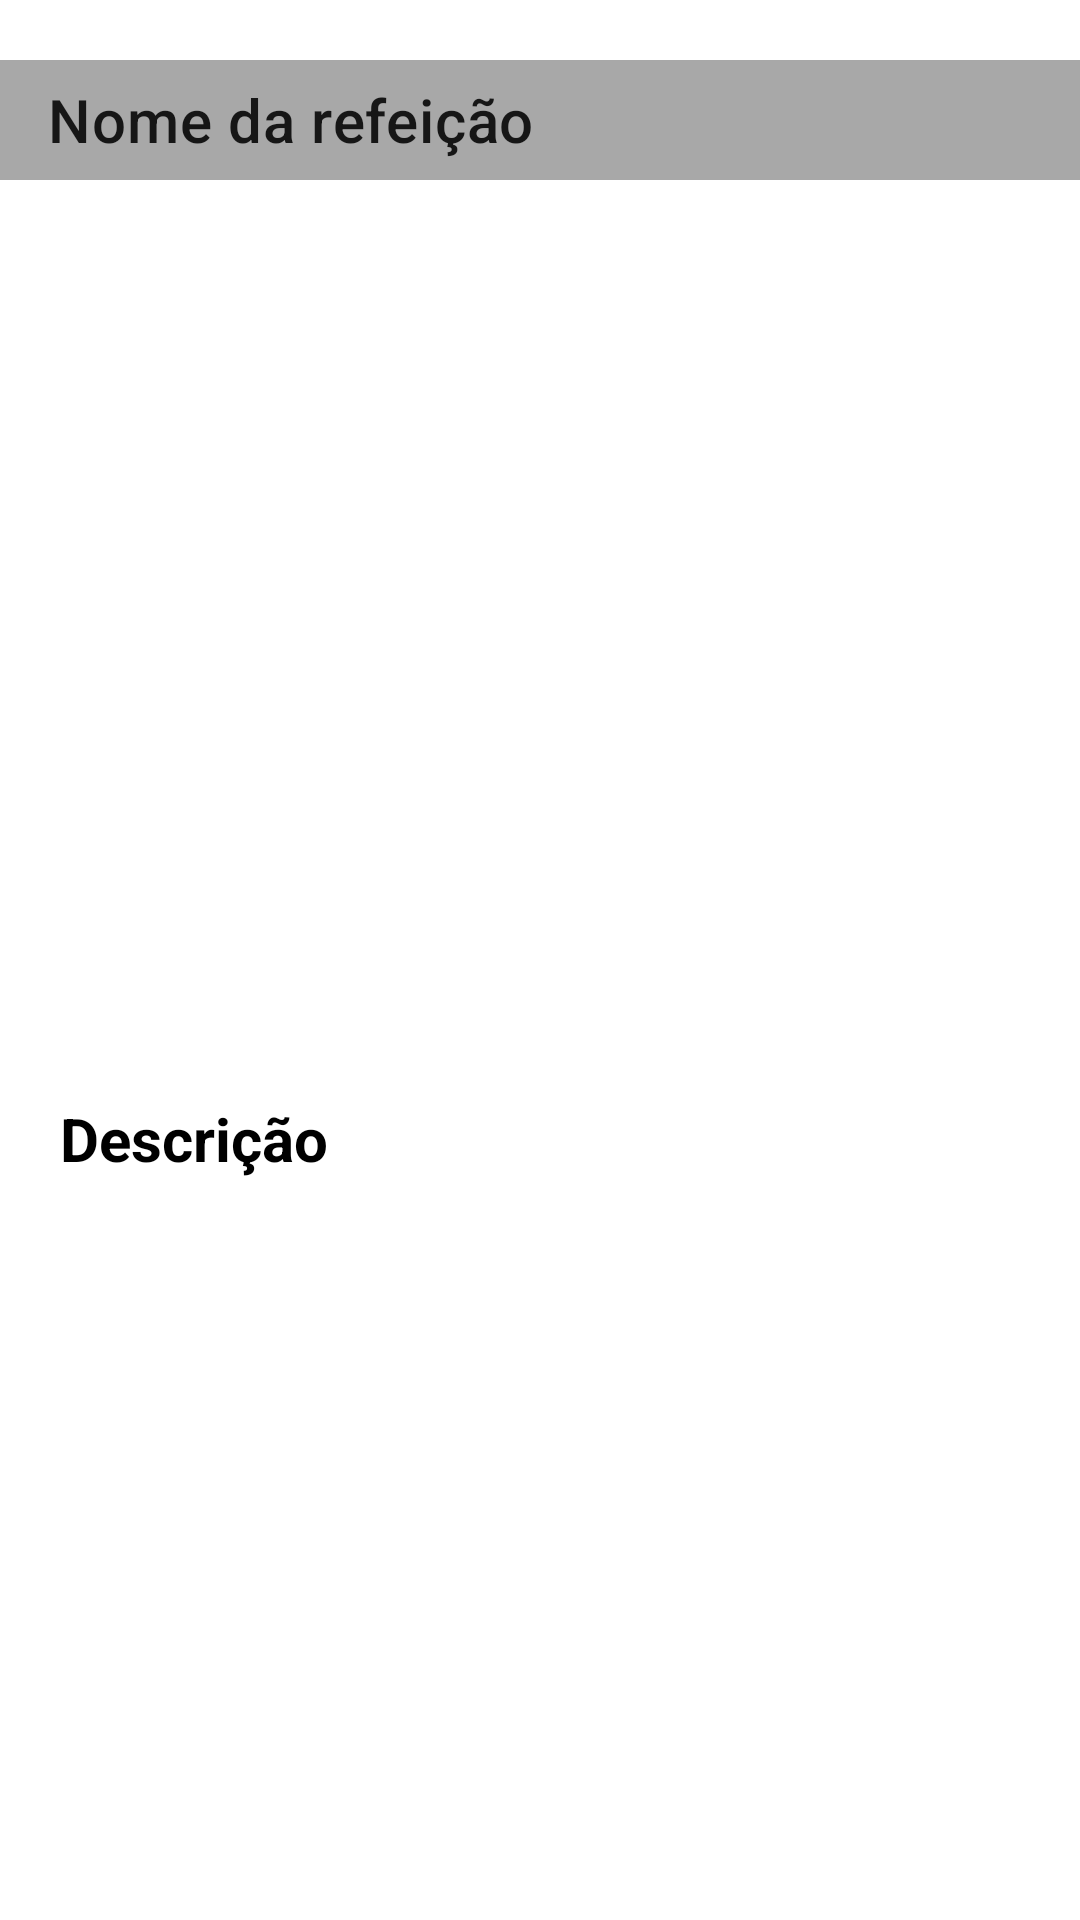

This screen was rendered from an Android layout file. Write that file and the resources it references.
<!-- AndroidManifest.xml: application theme Theme.NewCardapio -->
<!-- res/layout/detailed_activity.xml -->
<?xml version="1.0" encoding="utf-8"?>
<androidx.constraintlayout.widget.ConstraintLayout xmlns:android="http://schemas.android.com/apk/res/android"
    xmlns:app="http://schemas.android.com/apk/res-auto"
    xmlns:tools="http://schemas.android.com/tools"
    android:layout_width="match_parent"
    android:layout_height="match_parent"
    tools:context=".DetailedActivity">

    <LinearLayout
        android:id="@+id/linearView"
        android:layout_width="match_parent"
        android:layout_height="wrap_content"
        android:orientation="vertical"
        app:layout_constraintTop_toTopOf="parent">

        <androidx.appcompat.widget.Toolbar
            android:id="@+id/toolbar"
            android:layout_width="match_parent"
            android:layout_height="40dp"
            app:title="Nome da refeição"
            android:layout_marginTop="20dp"
            android:background="@color/colorPrimary" />

        <ImageView
            android:id="@+id/detailedActivityIv"
            android:layout_width="match_parent"
            android:layout_height="250dp"
            android:layout_margin="20dp"
            android:scaleType="fitXY"
            app:layout_constraintEnd_toEndOf="parent"
            app:layout_constraintHorizontal_bias="0.5"
            app:layout_constraintStart_toStartOf="parent"
            app:layout_constraintTop_toTopOf="parent"
            app:srcCompat="@drawable/dosa1" />

        <TextView
            android:id="@+id/detailedActivityTv"
            android:layout_width="wrap_content"
            android:layout_height="wrap_content"
            android:layout_marginStart="20dp"
            android:layout_marginTop="16dp"
            android:text="Descrição"
            android:textColor="@color/black"
            android:textSize="20sp"
            android:textStyle="bold"
            app:layout_constraintStart_toStartOf="parent"
            app:layout_constraintTop_toBottomOf="@+id/detailedActivityIv" />

    </LinearLayout>
</androidx.constraintlayout.widget.ConstraintLayout>
<!-- resources referenced by this layout -->
<resources>
  <color name="black">#FF000000</color>
  <color name="colorPrimary">#A8A8A8</color>
  <style name="Theme.NewCardapio" parent="Theme.MaterialComponents.DayNight.NoActionBar">
          
          <item name="colorPrimary">@color/purple_500</item>
          <item name="colorPrimaryVariant">@color/purple_700</item>
          <item name="colorOnPrimary">@color/white</item>
          
          <item name="colorSecondary">@color/teal_200</item>
          <item name="colorSecondaryVariant">@color/teal_700</item>
          <item name="colorOnSecondary">@color/black</item>
          
          <item name="android:statusBarColor" tools:targetApi="l">?attr/colorPrimaryVariant</item>
          
      </style>
  <color name="purple_500">#FF6200EE</color>
  <color name="purple_700">#FF3700B3</color>
  <color name="white">#FFFFFFFF</color>
  <color name="teal_200">#FF03DAC5</color>
  <color name="teal_700">#FF018786</color>
</resources>
